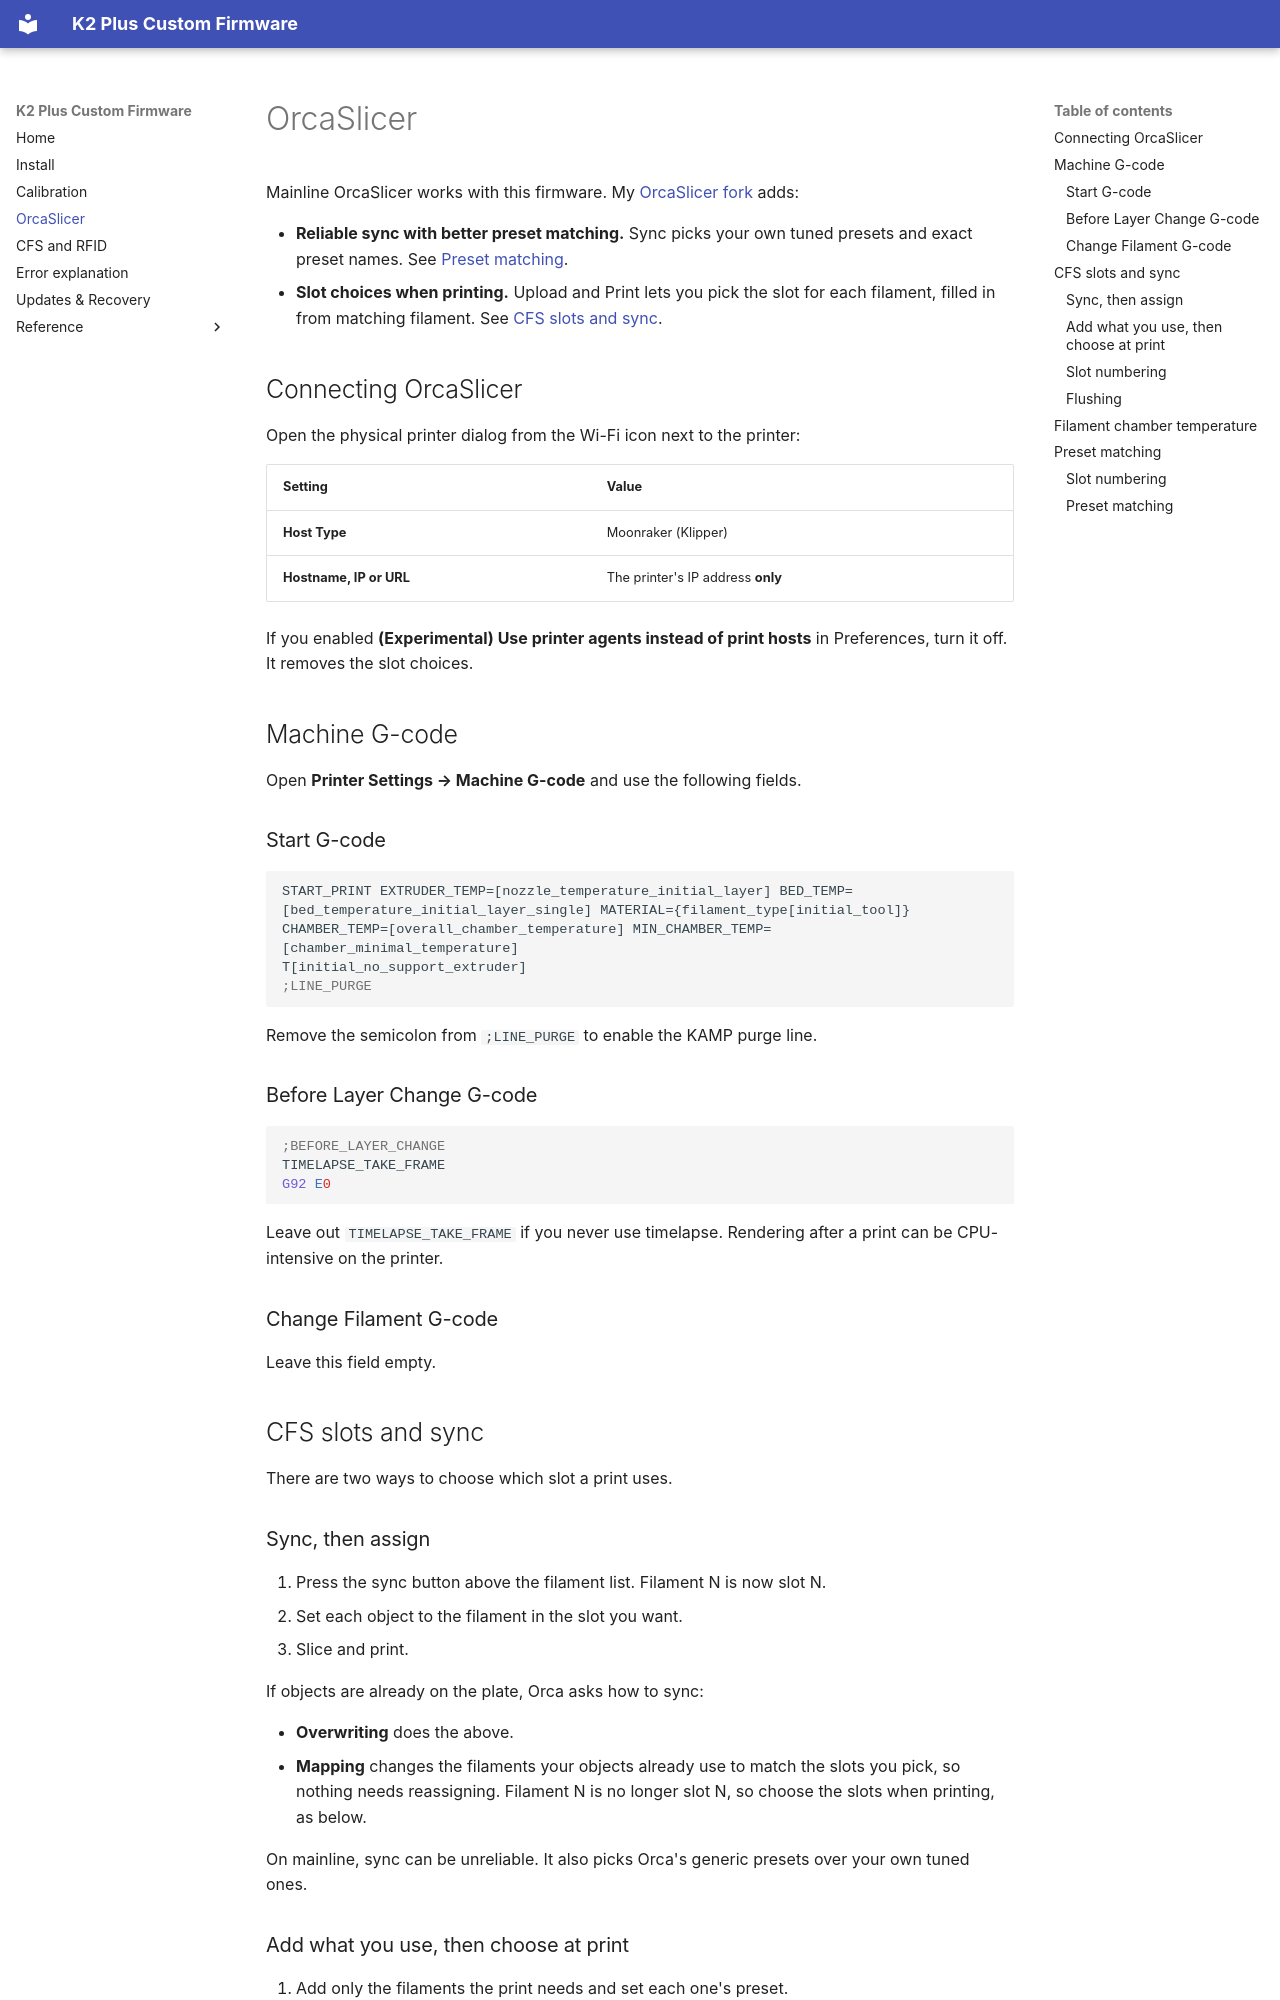

repository: KennethDoerflein/k2-plus-custom-firmware · page: setup/index.html · generator: mkdocs

# OrcaSlicer

Mainline OrcaSlicer works with this firmware. My
[OrcaSlicer fork](https://github.com/Jacob10383/OrcaSlicer) adds:

- **Reliable sync with better preset matching.** Sync picks your own tuned
  presets and exact preset names. See [Preset matching](#preset-matching).
- **Slot choices when printing.** Upload and Print lets you pick the slot for
  each filament, filled in from matching filament. See
  [CFS slots and sync](#cfs-slots-and-sync).

## Connecting OrcaSlicer

Open the physical printer dialog from the Wi-Fi icon next to the printer:

| Setting | Value |
| --- | --- |
| **Host Type** | Moonraker (Klipper) |
| **Hostname, IP or URL** | The printer's IP address **only** |

If you enabled **(Experimental) Use printer agents instead of print hosts** in
Preferences, turn it off. It removes the slot choices.

## Machine G-code

Open **Printer Settings → Machine G-code** and use the following fields.

### Start G-code

```gcode
START_PRINT EXTRUDER_TEMP=[nozzle_temperature_initial_layer] BED_TEMP=[bed_temperature_initial_layer_single] MATERIAL={filament_type[initial_tool]} CHAMBER_TEMP=[overall_chamber_temperature] MIN_CHAMBER_TEMP=[chamber_minimal_temperature]
T[initial_no_support_extruder]
;LINE_PURGE
```

Remove the semicolon from `;LINE_PURGE` to enable the KAMP purge line.

### Before Layer Change G-code

```gcode
;BEFORE_LAYER_CHANGE
TIMELAPSE_TAKE_FRAME
G92 E0
```

Leave out `TIMELAPSE_TAKE_FRAME` if you never use timelapse. Rendering after a
print can be CPU-intensive on the printer.

### Change Filament G-code

Leave this field empty.

## CFS slots and sync

There are two ways to choose which slot a print uses.

### Sync, then assign

1. Press the sync button above the filament list. Filament N is now slot N.
2. Set each object to the filament in the slot you want.
3. Slice and print.

If objects are already on the plate, Orca asks how to sync:

- **Overwriting** does the above.
- **Mapping** changes the filaments your objects already use to match the
  slots you pick, so nothing needs reassigning. Filament N is no longer
  slot N, so choose the slots when printing, as below.

On mainline, sync can be unreliable. It also picks Orca's generic presets over
your own tuned ones.

### Add what you use, then choose at print

1. Add only the filaments the print needs and set each one's preset.
2. Slice.
3. Choose the slot for each filament when you start the print:
    - **My fork:** press **Upload and Print**.
    - **Mainline:** upload only, then start the file from Fluidd.

Several filaments can share one slot.
